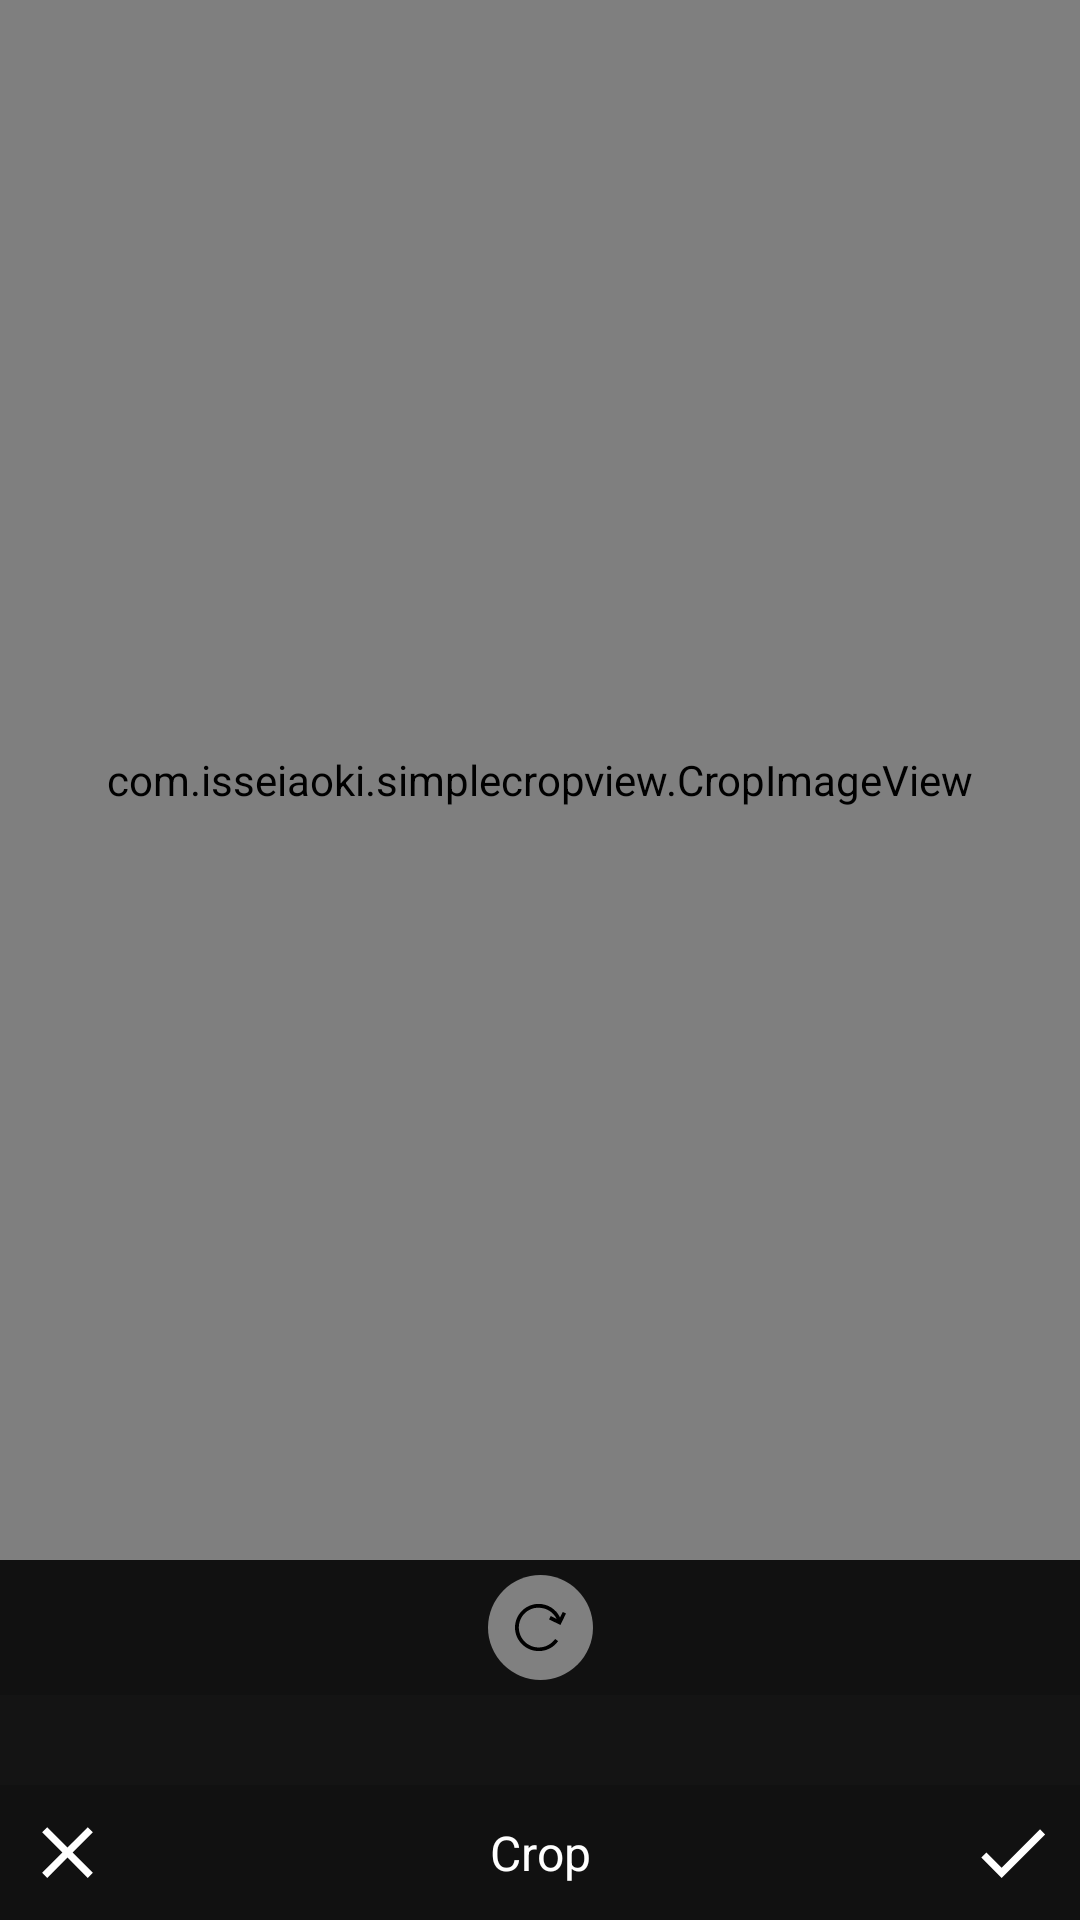

This screen was rendered from an Android layout file. Write that file and the resources it references.
<!-- AndroidManifest.xml: application theme AppTheme -->
<!-- res/layout/fragment_crop.xml -->
<?xml version="1.0" encoding="utf-8"?>
<androidx.constraintlayout.widget.ConstraintLayout xmlns:android="http://schemas.android.com/apk/res/android"
    xmlns:aapt="http://schemas.android.com/aapt"
    xmlns:app="http://schemas.android.com/apk/res-auto"
    android:layout_width="match_parent"
    android:layout_height="match_parent">

    <com.isseiaoki.simplecropview.CropImageView
        android:id="@+id/crop_image_view"
        android:layout_width="match_parent"
        android:layout_height="0dp"
        android:padding="10dp"
        app:layout_constraintBottom_toTopOf="@+id/constraint_layout_confirm_compare_beauty"
        app:layout_constraintLeft_toLeftOf="0"
        app:layout_constraintRight_toRightOf="0"
        app:layout_constraintTop_toTopOf="0"
        app:scv_background_color="@color/backgroundContentColor"
        app:scv_crop_mode="0"
        app:scv_frame_color="@color/mainColor"
        app:scv_frame_stroke_weight="1dp"
        app:scv_guide_color="@color/mainColor"
        app:scv_guide_show_mode="1"
        app:scv_guide_stroke_weight="1dp"
        app:scv_handle_color="@color/mainColor"
        app:scv_handle_show_mode="1"
        app:scv_handle_size="10dp"
        app:scv_min_frame_size="100dp"
        app:scv_overlay_color="#aa1c1c1c"
        app:scv_touch_padding="8dp" />

    <androidx.constraintlayout.widget.Guideline
        android:id="@+id/guideline"
        android:layout_width="wrap_content"
        android:layout_height="wrap_content"
        android:orientation="horizontal"
        app:layout_constraintGuide_end="130dp" />

    <androidx.constraintlayout.widget.ConstraintLayout
        android:id="@+id/constraint_layout_confirm_compare_beauty"
        android:layout_width="match_parent"
        android:layout_height="45dp"
        android:background="@color/cardColorDark"
        app:layout_constraintBottom_toTopOf="@+id/recycler_view_ratio">

        <ImageView
            android:id="@+id/image_view_rotate"
            android:layout_width="35dp"
            android:layout_height="35dp"
            android:background="@drawable/circle_2"
            android:onClick="onClick"
            android:padding="9dp"
            android:src="@drawable/ic_rotate"
            app:layout_constraintBottom_toBottomOf="0"
            app:layout_constraintEnd_toEndOf="0"
            app:layout_constraintStart_toStartOf="0"
            app:layout_constraintTop_toTopOf="0" />
    </androidx.constraintlayout.widget.ConstraintLayout>

    <androidx.recyclerview.widget.RecyclerView
        android:id="@+id/recycler_view_ratio"
        android:layout_width="match_parent"
        android:layout_height="wrap_content"
        android:background="@color/cardColorDarkContent"
        android:orientation="horizontal"
        android:paddingStart="10dp"
        android:paddingTop="15dp"
        android:paddingEnd="10dp"
        android:paddingBottom="15dp"
        app:layoutManager="androidx.recyclerview.widget.LinearLayoutManager"
        app:layout_constraintBottom_toTopOf="@+id/constraint_layout_confirm" />

    <androidx.constraintlayout.widget.ConstraintLayout
        android:id="@+id/constraint_layout_confirm"
        android:layout_width="match_parent"
        android:layout_height="45dp"
        android:background="@color/cardColorDark"
        app:layout_constraintBottom_toBottomOf="0">

        <ImageView
            android:id="@+id/image_view_close"
            android:layout_width="45dp"
            android:layout_height="45dp"
            android:padding="8dp"
            android:src="@drawable/ic_close"
            app:layout_constraintBottom_toBottomOf="0"
            app:layout_constraintStart_toStartOf="0"
            app:layout_constraintTop_toTopOf="0" />

        <TextView
            android:layout_width="wrap_content"
            android:layout_height="wrap_content"
            android:gravity="center"
            android:text="Crop"
            android:textColor="@color/itemColor"
            android:textSize="16sp"
            app:layout_constraintBottom_toBottomOf="0"
            app:layout_constraintLeft_toLeftOf="0"
            app:layout_constraintRight_toRightOf="0"
            app:layout_constraintTop_toTopOf="0" />

        <ImageView
            android:id="@+id/image_view_save"
            android:layout_width="45dp"
            android:layout_height="45dp"
            android:padding="8dp"
            android:src="@drawable/ic_done"
            app:layout_constraintBottom_toBottomOf="0"
            app:layout_constraintEnd_toEndOf="0"
            app:layout_constraintTop_toTopOf="0" />
    </androidx.constraintlayout.widget.ConstraintLayout>
</androidx.constraintlayout.widget.ConstraintLayout>
<!-- resources referenced by this layout -->
<resources>
  <color name="backgroundContentColor">#101010</color>
  <color name="cardColorDark">#111111</color>
  <color name="cardColorDarkContent">#141414</color>
  <color name="itemColor">#ffffff</color>
  <color name="mainColor">#007bff</color>
  <!-- drawable circle_2 (drawable) -->
  <?xml version="1.0" encoding="utf-8"?>
  <shape xmlns:android="http://schemas.android.com/apk/res/android" xmlns:aapt="http://schemas.android.com/aapt" android:shape="oval">
      <solid android:color="#808080"/>
  </shape>
  <!-- drawable ic_close (drawable) -->
  <?xml version="1.0" encoding="utf-8"?>
  <vector xmlns:android="http://schemas.android.com/apk/res/android" xmlns:app="http://schemas.android.com/apk/res-auto" xmlns:aapt="http://schemas.android.com/aapt" android:height="24dp" android:width="24dp" android:viewportWidth="24" android:viewportHeight="24">
      <path android:fillColor="@color/itemColor" android:pathData="M19,6.41L17.59,5 12,10.59 6.41,5 5,6.41 10.59,12 5,17.59 6.41,19 12,13.41 17.59,19 19,17.59 13.41,12z"/>
  </vector>
  <!-- drawable ic_done (drawable) -->
  <?xml version="1.0" encoding="utf-8"?>
  <vector xmlns:android="http://schemas.android.com/apk/res/android" xmlns:app="http://schemas.android.com/apk/res-auto" xmlns:aapt="http://schemas.android.com/aapt" android:height="24dp" android:width="24dp" android:viewportWidth="24" android:viewportHeight="24">
      <path android:fillColor="@color/itemColor" android:pathData="M9,16.2L4.8,12l-1.4,1.4L9,19 21,7l-1.4,-1.4L9,16.2z"/>
  </vector>
  <!-- drawable ic_rotate (drawable) -->
  <?xml version="1.0" encoding="utf-8"?>
  <vector xmlns:android="http://schemas.android.com/apk/res/android" xmlns:aapt="http://schemas.android.com/aapt" android:height="24dp" android:width="24dp" android:viewportWidth="24" android:viewportHeight="24">
      <path android:fillColor="@android:color/black" android:pathData="M11.1,0.9c4.4,0 8.3,2.5 10.1,6.4l1.3,-2.6L24,5.4l-2.6,5.4L16,8.2l0.8,-1.6L19.6,8c-1.5,-3.2 -4.8,-5.3 -8.5,-5.3C6,2.6 1.8,6.8 1.8,12s4.2,9.4 9.4,9.4c3,0 5.9,-1.5 7.7,-4l1.4,1c-2.1,3 -5.5,4.7 -9.1,4.7C5,23.1 0,18.1 0,12S5,0.9 11.1,0.9z"/>
  </vector>
  <style name="AppTheme" parent="Theme.AppCompat.Light.DarkActionBar">
          <item name="android:navigationBarColor">@color/dark_grey_more</item>
          <item name="colorAccent">@color/colorAccent</item>
          <item name="colorPrimary">@color/colorPrimary</item>
          <item name="colorPrimaryDark">@color/colorPrimaryDark</item>
      </style>
  <color name="dark_grey_more">#232323</color>
  <color name="colorAccent">@color/mainColor</color>
  <color name="colorPrimary">@color/mainColor</color>
  <color name="colorPrimaryDark">@color/mainColor</color>
</resources>
